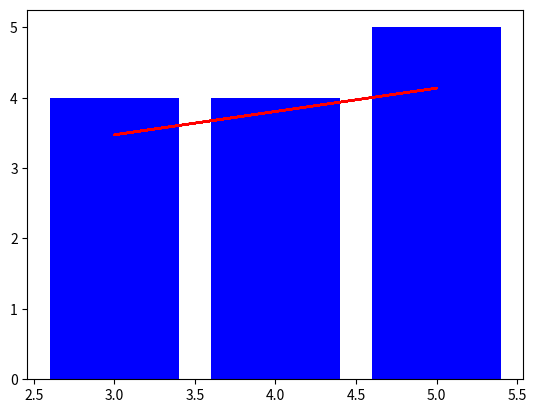

The matplotlib source for this figure:
import matplotlib.pyplot as plt
import numpy as np

frequency_of_use_clean = [
    4.0, 4.0, 5.0, 3.0, 5.0, 4.0, 3.0, 5.0, 3.0, 5.0, 3.0, 4.0, 3.0, 4.0, 4.0, 3.0, 5.0, 4.0, 3.0, 4.0, 3.0, 4.0, 3.0, 4.0, 3.0, 3.0, 4.0, 3.0, 4.0
]
reported_benefits_clean = [
    4.0, 4.0, 3.0, 4.0, 4.0, 4.0, 3.0, 5.0, 4.0, 5.0, 3.0, 3.0, 3.0, 4.0, 4.0, 3.0, 3.0, 4.0, 3.0, 4.0, 4.0, 4.0, 3.0, 4.0, 4.0, 4.0, 4.0, 3.0, 4.0
]

frequency_of_use_np = np.array(frequency_of_use_clean)
reported_benefits_np = np.array(reported_benefits_clean)

slope, intercept = np.polyfit(frequency_of_use_np, reported_benefits_np, 1)

plt.bar(frequency_of_use_clean, reported_benefits_clean, color='blue', label='Reported Benefits')

plt.plot(frequency_of_use_np, slope * frequency_of_use_np + intercept, color='red', label='Trend Line')
